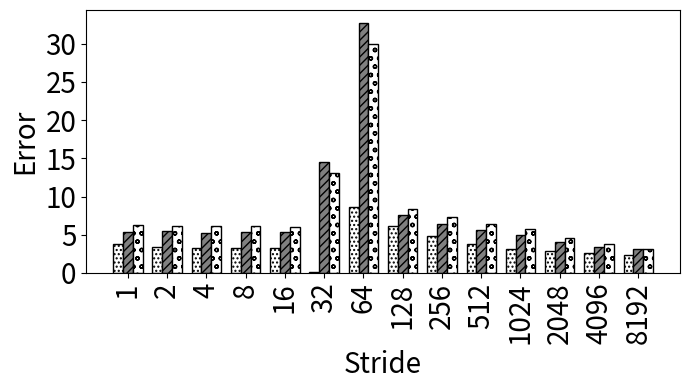

Python code for this plot:
import random
import matplotlib
import matplotlib.pyplot as plt
from matplotlib import style

import numpy as np
import matplotlib.patches as mpatches

#plt.rcdefaults()
fig, ax = plt.subplots()

fig.set_size_inches(7, 4)


#stride = ['stride-1', 'stride-2', 'stride-4', 'stride-8', 'stride-16', 'stride-32', 'stride-64', 'stride-128', 'stride-256', 'stride-512', 'stride-1024', 'stride-2048', 'stride-4096', 'stride-8192']
stride = ['1', '2', '4', '8', '16', '32', '64', '128', '256', '512', '1024', '2048', '4096', '8192']

bwell=[3.836128146078, 3.4507336024382, 3.27874530155227, 3.28852041442649, 3.27233757444496, 0.136812034908506, 8.64444304081618, 6.10311823461699, 4.7824226128642, 3.74694942319215, 3.14348468694375, 2.84130971666704, 2.61592396873706, 2.28620440030927]
slake=[5.31447386182064, 5.42555865652119, 5.29376439799959, 5.36431503433166, 5.30811210101422, 14.4840800880557, 32.7599643596636, 7.5595061201109, 6.46276684180996, 5.60670899700899, 5.00722277051411, 4.02004828865224, 3.38993157157285, 3.1652164782358]
clake=[6.31880415428888, 6.1933830163195, 6.14739282162403, 6.09222554814344, 6.0732608727865, 13.061354145788, 29.9566873698551, 8.36940968952354, 7.27461041930662, 6.37710212850123, 5.78901718341132, 4.52800082795988, 3.82741208615827, 3.13475301939203]

def average(lst):
    return sum(lst) / len(lst)

print("accurcy")
print("Broadwell showed {:.1f}".format((100-average(bwell)))+"\% accuracy, Sky Lake showed {:.1f}".format((100-average(slake)))+"\% accuracy, and Cascade Lake showed {:.1f}".format((100-average(clake)))+"\% accuracy")



barwidth=.25
# Set position of bar on X axis
r1 = np.arange(len(bwell))
r2 = [x + barwidth for x in r1]
r3 = [x + barwidth for x in r2]


x_pos = np.arange(len(stride))  # the label locations
#ax.barh(x_pos, read, hatch='....', color='white', edgecolor='black')
#rects1 = plt.bar(x, traffic, .8, hatch='....', color='white', edgecolor='black')
plt.bar(r1, bwell, width=barwidth, hatch='....', color='white', edgecolor='black', label='Broadwell')
plt.bar(r2, slake, width=barwidth, hatch='////', color='grey', edgecolor='black', label='Sky Lake')
plt.bar(r3, clake, width=barwidth, hatch='oo', color='white', edgecolor='black', label='Cascade Lake')

#plt.legend(handlelength=3, fontsize=12)

#plt.legend(loc="upper right", fontsize=12)


ax.set_ylabel('Error', fontsize=20)
ax.set_xlabel('Stride', fontsize=20)


#plt.title('', fontsize=18)
#ax.set_xticks(x_pos)

plt.yticks(fontsize=20)
#plt.yticks(np.arange(0, 100, 10), fontsize=14)
#ax.get_yaxis().get_major_formatter().set_scientific(False)

plt.xticks([r + barwidth for r in range(len(bwell))], stride, fontsize=20, rotation=90)

#plt.xticks(rotation=90, fontsize=14)
#ax.set_xticklabels(stride, fontsize=12)

#ax.invert_yaxis()
plt.tight_layout()

plt.show()
fig.savefig('500_non_init_pref.png', dpi=100)

# Example data
